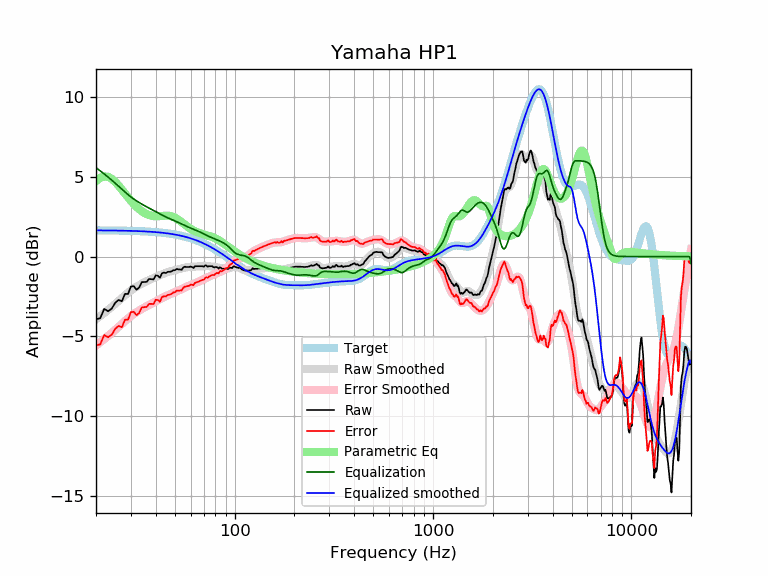

The file beside this chart, header and first rows:
frequency, raw, error, smoothed, error_smoothed, equalization, parametric_eq, equalized_raw, equalized_smoothed, target
20, -3.93, -5.57, -3.93, -5.57, 5.57, 4.72, 1.64, 1.64, 1.64
21, -3.87, -5.50, -3.73, -5.37, 5.37, 4.93, 1.50, 1.64, 1.64
22, -3.28, -4.91, -3.54, -5.17, 5.17, 5.02, 1.90, 1.64, 1.64
23, -3.43, -5.06, -3.35, -4.98, 4.98, 4.99, 1.55, 1.63, 1.63
24, -3.27, -4.90, -3.16, -4.79, 4.79, 4.87, 1.52, 1.63, 1.63
25, -2.90, -4.52, -2.97, -4.59, 4.59, 4.68, 1.70, 1.63, 1.63
26, -2.72, -4.34, -2.78, -4.40, 4.40, 4.44, 1.69, 1.62, 1.62
27, -2.81, -4.43, -2.60, -4.22, 4.22, 4.19, 1.41, 1.62, 1.62
28, -2.34, -3.95, -2.43, -4.04, 4.04, 3.94, 1.71, 1.62, 1.62
29, -2.35, -3.96, -2.27, -3.88, 3.88, 3.71, 1.54, 1.61, 1.61
30, -1.88, -3.48, -2.13, -3.73, 3.73, 3.49, 1.86, 1.61, 1.61
31, -1.86, -3.46, -2.00, -3.60, 3.60, 3.29, 1.75, 1.60, 1.60
32, -2.08, -3.67, -1.89, -3.48, 3.48, 3.12, 1.41, 1.60, 1.60
33, -1.95, -3.54, -1.79, -3.38, 3.38, 2.97, 1.43, 1.59, 1.59
34, -1.61, -3.19, -1.70, -3.28, 3.28, 2.84, 1.68, 1.58, 1.58
35, -1.60, -3.17, -1.62, -3.20, 3.20, 2.74, 1.60, 1.58, 1.58
36, -1.59, -3.15, -1.54, -3.11, 3.11, 2.66, 1.53, 1.57, 1.57
37, -1.41, -2.97, -1.47, -3.03, 3.03, 2.60, 1.63, 1.56, 1.56
38, -1.42, -2.97, -1.41, -2.96, 2.96, 2.56, 1.54, 1.55, 1.55
39, -1.44, -2.98, -1.34, -2.88, 2.88, 2.53, 1.45, 1.54, 1.54
40, -1.18, -2.71, -1.28, -2.81, 2.81, 2.52, 1.63, 1.53, 1.53
41, -1.21, -2.72, -1.22, -2.74, 2.74, 2.52, 1.53, 1.52, 1.52
42, -1.33, -2.83, -1.17, -2.67, 2.67, 2.53, 1.35, 1.51, 1.51
43, -1.06, -2.55, -1.11, -2.61, 2.61, 2.54, 1.55, 1.49, 1.49
44, -1.01, -2.48, -1.06, -2.54, 2.54, 2.55, 1.54, 1.48, 1.48
45, -1.04, -2.50, -1.02, -2.48, 2.48, 2.56, 1.45, 1.46, 1.46
46, -0.96, -2.40, -0.98, -2.43, 2.43, 2.56, 1.47, 1.45, 1.45
47, -0.96, -2.39, -0.94, -2.37, 2.37, 2.55, 1.42, 1.43, 1.43
48, -0.94, -2.35, -0.91, -2.32, 2.32, 2.52, 1.39, 1.42, 1.42
49, -0.86, -2.25, -0.88, -2.28, 2.28, 2.49, 1.42, 1.40, 1.40
50, -0.86, -2.23, -0.85, -2.23, 2.23, 2.44, 1.37, 1.38, 1.38
51, -0.78, -2.13, -0.82, -2.18, 2.18, 2.38, 1.41, 1.36, 1.36
52, -0.81, -2.14, -0.80, -2.14, 2.14, 2.31, 1.33, 1.34, 1.34
53, -0.81, -2.12, -0.77, -2.09, 2.09, 2.23, 1.28, 1.32, 1.32
54, -0.84, -2.13, -0.75, -2.04, 2.04, 2.16, 1.20, 1.29, 1.29
55, -0.70, -1.97, -0.72, -1.99, 1.99, 2.08, 1.29, 1.27, 1.27
56, -0.64, -1.88, -0.70, -1.94, 1.94, 2.00, 1.31, 1.25, 1.25
57, -0.66, -1.88, -0.68, -1.90, 1.90, 1.93, 1.24, 1.22, 1.22
58, -0.66, -1.85, -0.66, -1.86, 1.86, 1.86, 1.20, 1.19, 1.19
59, -0.66, -1.82, -0.65, -1.82, 1.82, 1.80, 1.16, 1.17, 1.17
60, -0.63, -1.77, -0.65, -1.78, 1.78, 1.74, 1.16, 1.14, 1.14
61, -0.66, -1.77, -0.64, -1.75, 1.75, 1.68, 1.09, 1.11, 1.11
62, -0.72, -1.80, -0.63, -1.72, 1.72, 1.64, 1.00, 1.08, 1.08
63, -0.61, -1.66, -0.63, -1.68, 1.68, 1.59, 1.07, 1.05, 1.05
64, -0.61, -1.62, -0.62, -1.64, 1.64, 1.55, 1.04, 1.02, 1.02
65, -0.61, -1.59, -0.62, -1.60, 1.60, 1.52, 1.00, 0.99, 0.99
66, -0.61, -1.56, -0.61, -1.57, 1.57, 1.49, 0.96, 0.95, 0.95
67, -0.61, -1.53, -0.61, -1.53, 1.53, 1.46, 0.92, 0.92, 0.92
68, -0.61, -1.49, -0.60, -1.49, 1.49, 1.43, 0.88, 0.88, 0.88
69, -0.61, -1.46, -0.60, -1.45, 1.45, 1.41, 0.84, 0.85, 0.85
70, -0.64, -1.45, -0.59, -1.41, 1.41, 1.39, 0.77, 0.81, 0.81
71, -0.56, -1.33, -0.59, -1.37, 1.37, 1.37, 0.81, 0.78, 0.78
72, -0.56, -1.30, -0.59, -1.33, 1.33, 1.34, 0.78, 0.74, 0.74
73, -0.64, -1.34, -0.60, -1.30, 1.30, 1.32, 0.66, 0.70, 0.70
74, -0.61, -1.27, -0.60, -1.27, 1.27, 1.30, 0.66, 0.66, 0.66
75, -0.61, -1.23, -0.61, -1.23, 1.23, 1.28, 0.63, 0.62, 0.62
76, -0.61, -1.19, -0.62, -1.20, 1.20, 1.25, 0.60, 0.59, 0.59
77, -0.61, -1.15, -0.63, -1.17, 1.17, 1.22, 0.57, 0.55, 0.55
78, -0.66, -1.16, -0.64, -1.15, 1.15, 1.20, 0.49, 0.51, 0.51
79, -0.69, -1.15, -0.65, -1.12, 1.12, 1.17, 0.43, 0.47, 0.47
... 553 more rows
